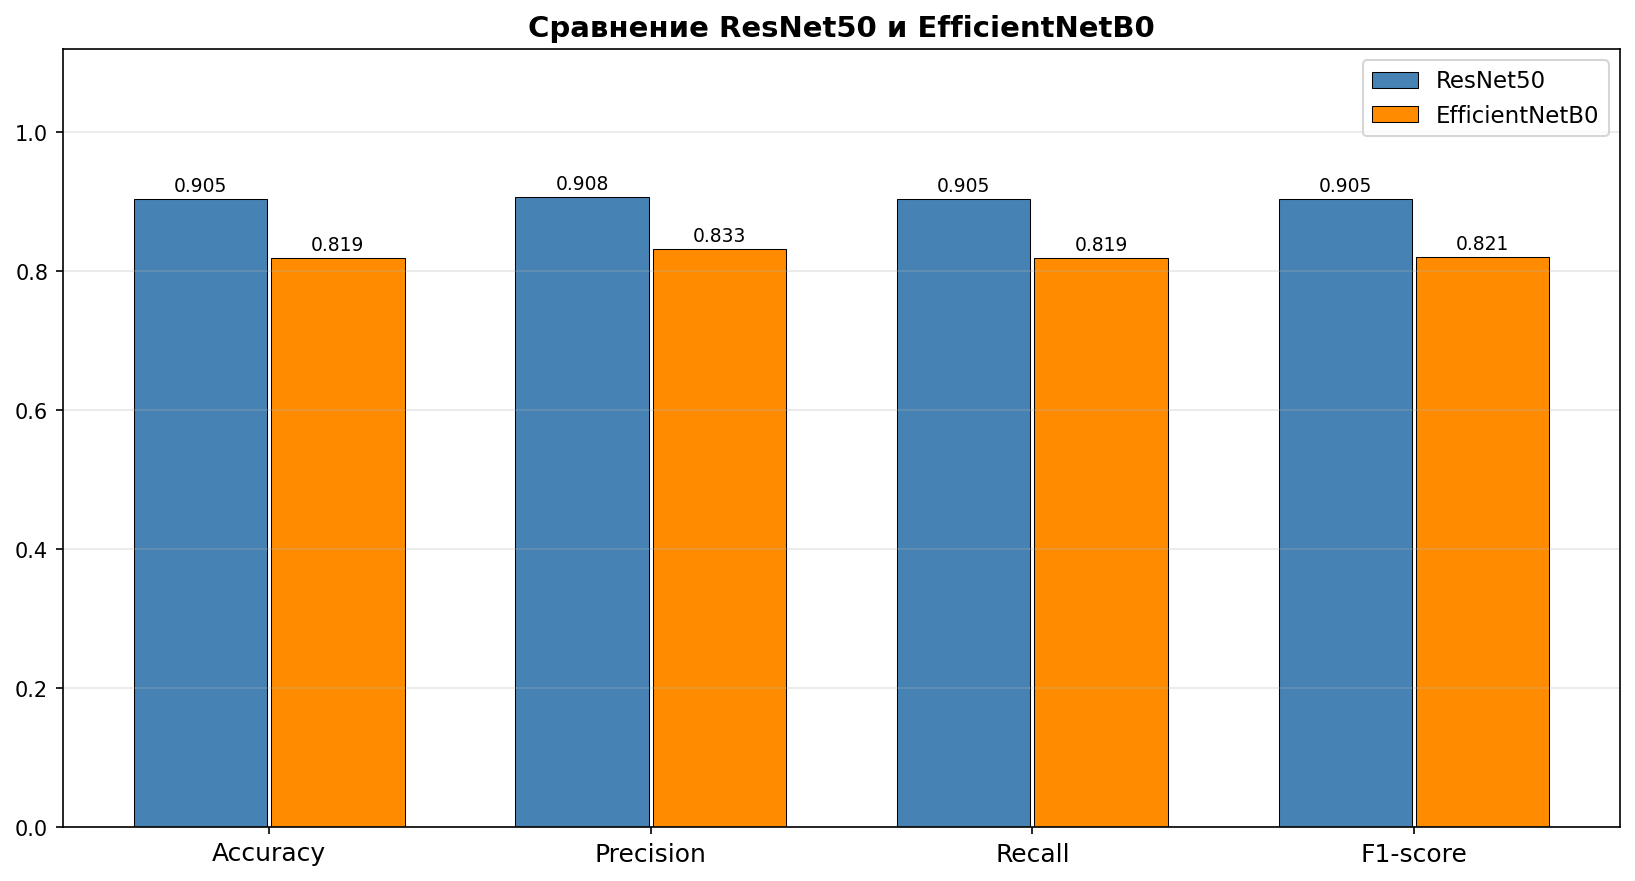

The table this chart was drawn from, first rows:
Метрика, ResNet50, EfficientNetB0, Лучшая
Accuracy, 0.9046, 0.8189, ResNet50
Precision (w), 0.9075, 0.8326, ResNet50
Recall (w), 0.9046, 0.8189, ResNet50
F1-score (w), 0.9048, 0.8208, ResNet50
